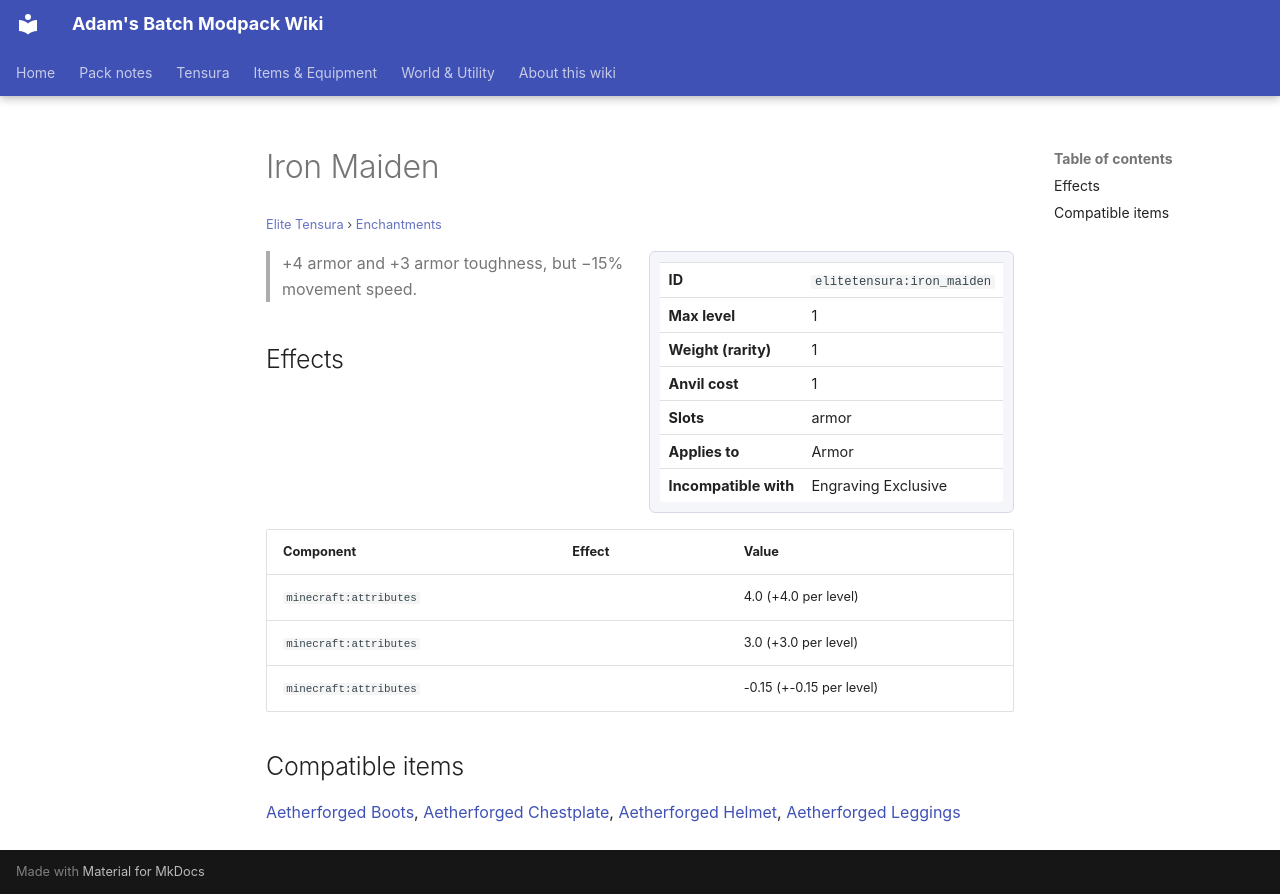

repository: Proteus-Nell/Adams-Batch-MC-Modpack-Wiki · page: elite-tensura/enchantments/iron-maiden/index.html · generator: mkdocs

# Iron Maiden

<small>[Elite Tensura](../index.md) &rsaquo; [Enchantments](index.md)</small>

<div class="infobox" markdown>

| | |
|---|---|
| **ID** | `elitetensura:iron_maiden` |
| **Max level** | 1 |
| **Weight (rarity)** | 1 |
| **Anvil cost** | 1 |
| **Slots** | armor |
| **Applies to** | Armor |
| **Incompatible with** | Engraving Exclusive |

</div>

> +4 armor and +3 armor toughness, but −15% movement speed.

## Effects

| Component | Effect | Value |
|---|---|---|
| `minecraft:attributes` |  | 4.0 (+4.0 per level) |
| `minecraft:attributes` |  | 3.0 (+3.0 per level) |
| `minecraft:attributes` |  | -0.15 (+-0.15 per level) |

## Compatible items

[Aetherforged Boots](../items/armor/aetherforged-boots.md), [Aetherforged Chestplate](../items/armor/aetherforged-chestplate.md), [Aetherforged Helmet](../items/armor/aetherforged-helmet.md), [Aetherforged Leggings](../items/armor/aetherforged-leggings.md)
